Run: headless pygame with SDL's dummy video driver; simulated clock (each Clock.tick advances the game by its frame time, no real sleeping); random seed 0; keys injected as events and as key.get_pressed() state; no mouse input.
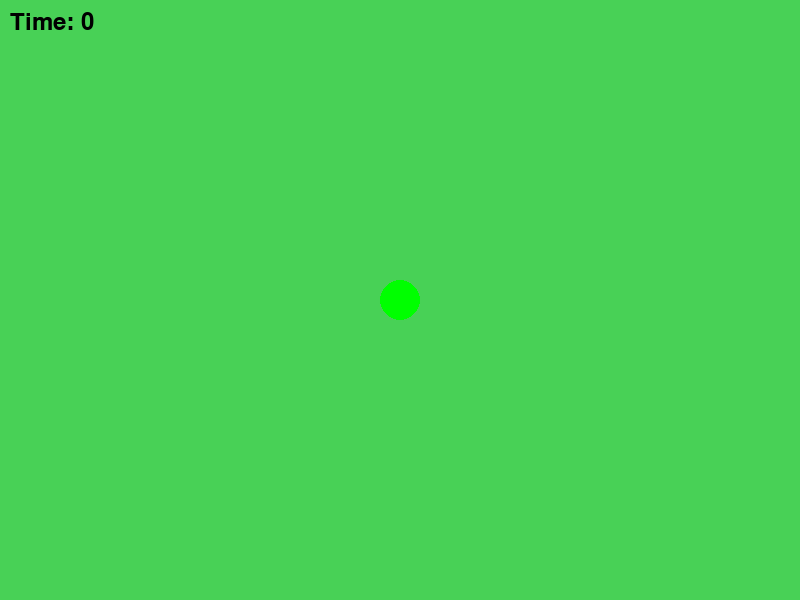
Frame 1 of 4 · flips 1–60 · no input
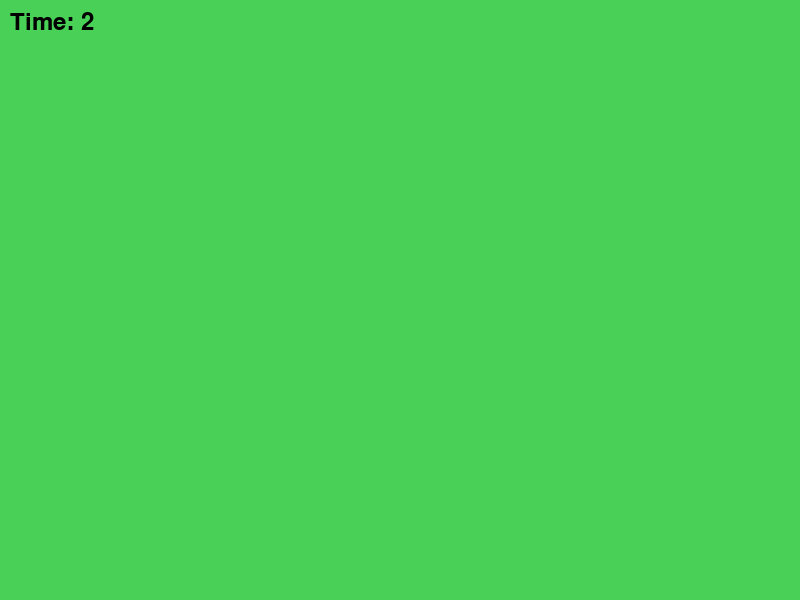
Frame 2 of 4 · flips 61–180 · tapped SPACE, RETURN · held RIGHT (→), D
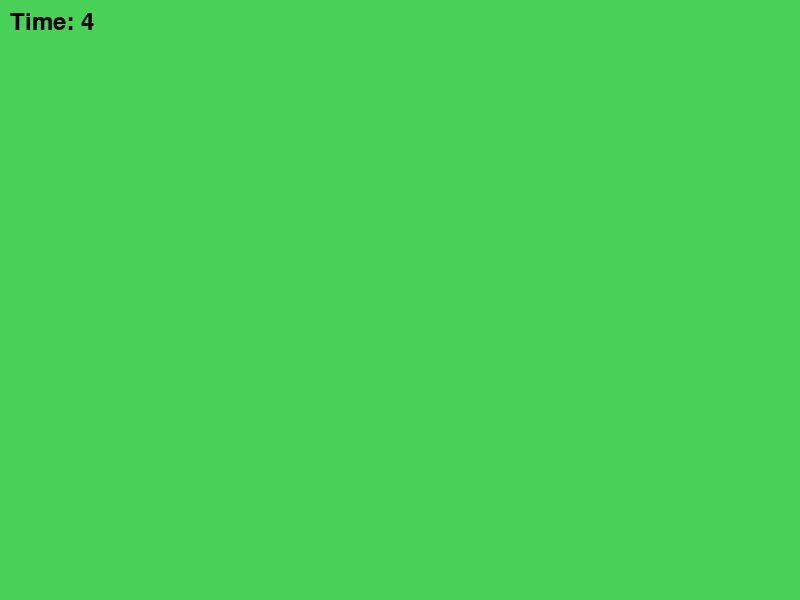
Frame 3 of 4 · flips 181–300 · held DOWN (↓), S
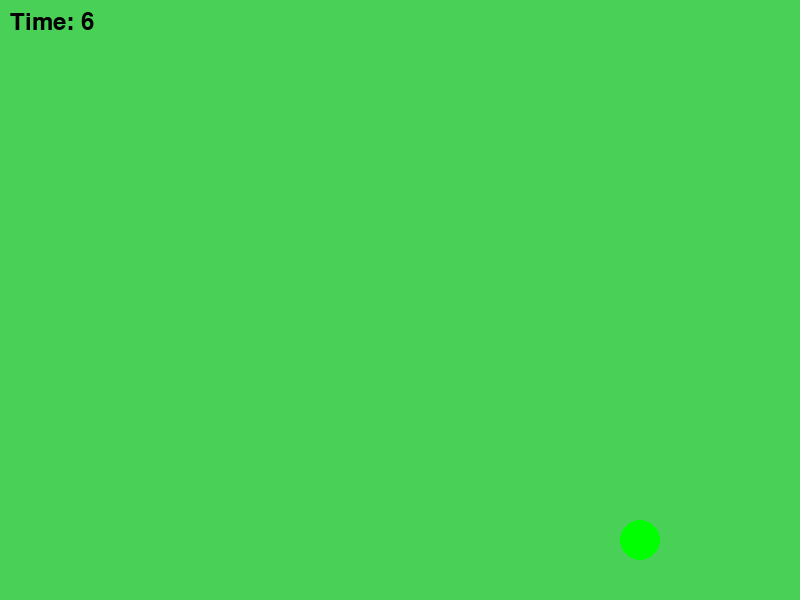
Frame 4 of 4 · flips 301–420 · held LEFT (←), A, UP (↑), W

The pygame program that drew these frames:

import pygame

pygame.init() # Ініціалізація бібліотеки

clock = pygame.time.Clock() # Додавання лічильника
start_ticks = pygame.time.get_ticks()

# Розміри вікна
WIDTH, HEIGHT = 800, 600 # Ширина та висота

# Налаштування дисплею
screen = pygame.display.set_mode((WIDTH, HEIGHT)) 

# Заголовок вікна
pygame.display.set_caption("Їстівна планета")

# Колір фону
background_color = (255, 255, 255) # Білий колір у RGB
background_color_2 = (72, 209, 86)

# Колір і розмір слимака
SLIME_COLOR = (0,255,0)
SLIME_COLOR_2 = (0,255,0)

SLIME_RADIUS = 20

# Початкова позиція слимака (центр екрану)
slime_x, slime_y = WIDTH // 2, HEIGHT // 2

SPEED = 5 # швидкість слимака

# Основний ігровий цикл
running = True
while running:
    screen.fill(background_color_2) # Заповньюємо екран обраним кольором

    # Обчислення секунд
    seconds = (pygame.time.get_ticks() - start_ticks) // 1000
    # Виведення часу на екран
    font = pygame.font.SysFont(None, 36)
    timer_text = font.render(f'Time: {seconds}', True, (0,0,0))
    screen.blit(timer_text,( 10, 10))

    clock.tick(60) # Обмежуємо кількість кадрів на секунду у вікні
    
    # Основний обробник подій у грі
    for event in pygame.event.get(): # Перебираємо події у грі
        if event.type == pygame.QUIT: # Якщо подій - вихід / закриття вікна
            running = False # Завершення ігрового циклу (while running)

    # Отримання стану клавіш
    keys = pygame.key.get_pressed()

    # Рух на WASD у восьми напрямках
    if keys[pygame.K_w] and keys[pygame.K_a]: # Вгору-вліво
        slime_x -= SPEED // 1.414
        slime_y -= SPEED // 1.414

    elif keys[pygame.K_w] and keys[pygame.K_d]: # Вгору-вправо
        slime_x += SPEED // 1.414
        slime_y -= SPEED // 1.414 
    elif keys[pygame.K_s] and keys[pygame.K_a]: # Вниз-вліво
        slime_x -= SPEED // 1.414
        slime_y += SPEED // 1.414 
    elif keys[pygame.K_s] and keys[pygame.K_d]: # Вниз-вправо
        slime_x += SPEED // 1.414
        slime_y += SPEED // 1.414

    elif keys[pygame.K_w]:
        slime_y -= SPEED
    elif keys[pygame.K_s]:
        slime_y += SPEED
    elif keys[pygame.K_a]:
        slime_x -= SPEED
    elif keys[pygame.K_d]:
        slime_x += SPEED

    pygame.draw.circle(screen, SLIME_COLOR,(slime_x, slime_y), SLIME_RADIUS)

    pygame.display.flip() # Оновлення дисплею

pygame.quit # Закриває вікно, коли/якщо завершується основний ігровий цикл
